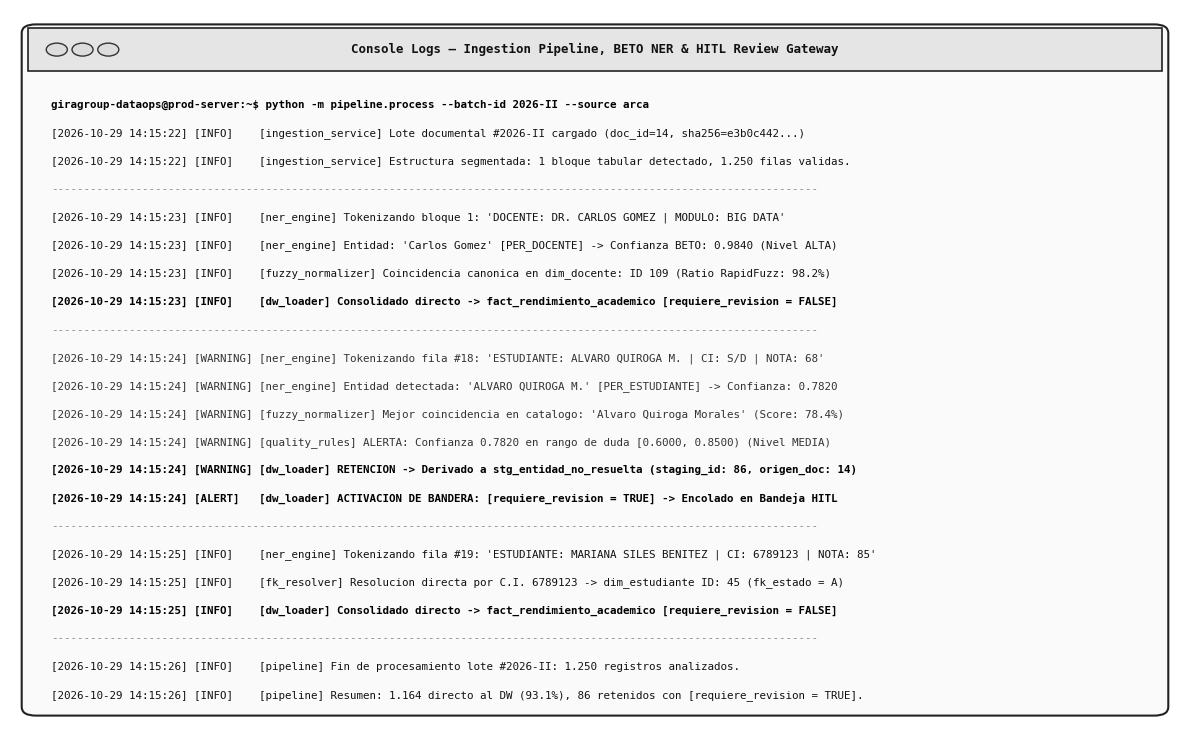

Source code (Python):
"""
scripts/generar_figura_3_17_logs.py
------------------------------------
Genera la Figura 3.17 en formato PNG de alta resolución (300 DPI, ancho >= 2000 px):
"Figura 3.17 Captura de logs de extracción semántica y etiquetado de registros con bandera requiere_revision"

Normas aplicadas:
- Fondo blanco puro (#FFFFFF).
- Estilo monocromo / escala de grises de alta legibilidad formal.
- Sin título incrustado en el canvas (el título va en la leyenda de Word).
- Muestra el flujo real de ejecución de la consola de logs con fecha/hora, módulos
  (ingestion_service, ner_engine, fuzzy_normalizer, quality_rules, dw_loader),
  los 3 casos típicos (directo, derivado con requiere_revision=True, resolución CI).
"""

import os
import shutil
import matplotlib.pyplot as plt
import matplotlib.patches as patches

OUTPUT_DIR = os.path.abspath("docs/images")
BRAIN_DIR = r"C:\Users\DAZA\.gemini\antigravity\brain\f930e363-4cdd-4e0f-bee8-dd23f1e3b7d0"
os.makedirs(OUTPUT_DIR, exist_ok=True)

def generar_figura_3_17():
    fig, ax = plt.subplots(figsize=(12, 7.5), dpi=300)
    fig.patch.set_facecolor("#FFFFFF")
    ax.set_facecolor("#FFFFFF")
    ax.set_xlim(0, 100)
    ax.set_ylim(0, 100)
    ax.axis("off")

    # Contenedor estilo ventana de consola / terminal técnica
    rect_terminal = patches.FancyBboxPatch(
        (1.5, 2.5), 97, 95,
        boxstyle="round,pad=0.5,rounding_size=1.2",
        edgecolor="#222222", facecolor="#FAFAFA", linewidth=1.5
    )
    ax.add_patch(rect_terminal)

    # Barra de título de la consola
    rect_bar = patches.Rectangle((1.5, 91.5), 97, 6, facecolor="#E5E5E5", edgecolor="#222222", linewidth=1.2)
    ax.add_patch(rect_bar)

    # Botones simulados de ventana
    for i, x in enumerate([4.0, 6.2, 8.4]):
        circle = patches.Circle((x, 94.5), 0.9, edgecolor="#333333", facecolor="#DDDDDD", linewidth=1.0)
        ax.add_patch(circle)

    ax.text(50, 94.5, "Console Logs — Ingestion Pipeline, BETO NER & HITL Review Gateway",
            fontsize=9, family="monospace", fontweight="bold", ha="center", va="center", color="#111111")

    # Líneas de log estructuradas
    logs = [
        ("hdr",  "giragroup-dataops@prod-server:~$ python -m pipeline.process --batch-id 2026-II --source arca"),
        ("info", "[2026-10-29 14:15:22] [INFO]    [ingestion_service] Lote documental #2026-II cargado (doc_id=14, sha256=e3b0c442...)"),
        ("info", "[2026-10-29 14:15:22] [INFO]    [ingestion_service] Estructura segmentada: 1 bloque tabular detectado, 1.250 filas validas."),
        ("sep",  "----------------------------------------------------------------------------------------------------------------------"),
        ("info", "[2026-10-29 14:15:23] [INFO]    [ner_engine] Tokenizando bloque 1: 'DOCENTE: DR. CARLOS GOMEZ | MODULO: BIG DATA'"),
        ("info", "[2026-10-29 14:15:23] [INFO]    [ner_engine] Entidad: 'Carlos Gomez' [PER_DOCENTE] -> Confianza BETO: 0.9840 (Nivel ALTA)"),
        ("info", "[2026-10-29 14:15:23] [INFO]    [fuzzy_normalizer] Coincidencia canonica en dim_docente: ID 109 (Ratio RapidFuzz: 98.2%)"),
        ("ok",   "[2026-10-29 14:15:23] [INFO]    [dw_loader] Consolidado directo -> fact_rendimiento_academico [requiere_revision = FALSE]"),
        ("sep",  "----------------------------------------------------------------------------------------------------------------------"),
        ("warn", "[2026-10-29 14:15:24] [WARNING] [ner_engine] Tokenizando fila #18: 'ESTUDIANTE: ALVARO QUIROGA M. | CI: S/D | NOTA: 68'"),
        ("warn", "[2026-10-29 14:15:24] [WARNING] [ner_engine] Entidad detectada: 'ALVARO QUIROGA M.' [PER_ESTUDIANTE] -> Confianza: 0.7820"),
        ("warn", "[2026-10-29 14:15:24] [WARNING] [fuzzy_normalizer] Mejor coincidencia en catalogo: 'Alvaro Quiroga Morales' (Score: 78.4%)"),
        ("warn", "[2026-10-29 14:15:24] [WARNING] [quality_rules] ALERTA: Confianza 0.7820 en rango de duda [0.6000, 0.8500) (Nivel MEDIA)"),
        ("crit", "[2026-10-29 14:15:24] [WARNING] [dw_loader] RETENCION -> Derivado a stg_entidad_no_resuelta (staging_id: 86, origen_doc: 14)"),
        ("crit", "[2026-10-29 14:15:24] [ALERT]   [dw_loader] ACTIVACION DE BANDERA: [requiere_revision = TRUE] -> Encolado en Bandeja HITL"),
        ("sep",  "----------------------------------------------------------------------------------------------------------------------"),
        ("info", "[2026-10-29 14:15:25] [INFO]    [ner_engine] Tokenizando fila #19: 'ESTUDIANTE: MARIANA SILES BENITEZ | CI: 6789123 | NOTA: 85'"),
        ("info", "[2026-10-29 14:15:25] [INFO]    [fk_resolver] Resolucion directa por C.I. 6789123 -> dim_estudiante ID: 45 (fk_estado = A)"),
        ("ok",   "[2026-10-29 14:15:25] [INFO]    [dw_loader] Consolidado directo -> fact_rendimiento_academico [requiere_revision = FALSE]"),
        ("sep",  "----------------------------------------------------------------------------------------------------------------------"),
        ("info", "[2026-10-29 14:15:26] [INFO]    [pipeline] Fin de procesamiento lote #2026-II: 1.250 registros analizados."),
        ("info", "[2026-10-29 14:15:26] [INFO]    [pipeline] Resumen: 1.164 directo al DW (93.1%), 86 retenidos con [requiere_revision = TRUE].")
    ]

    y_pos = 87.5
    for tag, text in logs:
        font_weight = "normal"
        color = "#111111"

        if tag == "hdr":
            font_weight = "bold"
            color = "#000000"
        elif tag == "sep":
            color = "#888888"
        elif tag == "ok":
            font_weight = "bold"
            color = "#000000"
        elif tag == "warn":
            color = "#333333"
        elif tag == "crit":
            font_weight = "bold"
            color = "#000000"

        ax.text(3.5, y_pos, text, fontsize=7.8, family="monospace",
                color=color, fontweight=font_weight, va="top", ha="left")
        y_pos -= 3.9

    out_file = os.path.join(OUTPUT_DIR, "figura_3_17_captura_logs_extraccion_semantica.png")
    plt.tight_layout()
    plt.savefig(out_file, dpi=300, facecolor="#FFFFFF", bbox_inches="tight")
    plt.close()
    print(f"Figura 3.17 generada exitosamente en: {out_file}")

    if os.path.exists(BRAIN_DIR):
        dst = os.path.join(BRAIN_DIR, "figura_3_17_captura_logs_extraccion_semantica.png")
        shutil.copy2(out_file, dst)
        print(f"Copiada a artefactos del asistente: {dst}")

if __name__ == "__main__":
    generar_figura_3_17()
